Labelled photos from "infrared_dataset", an image-classification folder in kk-2m/AnimalClassification-IFOR. The possible labels are: acryllium vulturinum, aepyceros melampus, bos taurus, capra aegagrus, cephalophus nigrifrons, crax rubra, paca, dasyprocta punctata, equus quagga, giraffa camelopardalis, leopardus pardalis, african elephant, madoqua guentheri, mazama americana, mazama temama, meleagris ocellata, mitu tuberosum, nasua narica, panthera onca, papio anubis, pecari tajacu, phacochoerus africanus, psophia leucoptera, puma, syncerus caffer, south american tapir, tayassu pecari, urocyon cinereoargenteus.

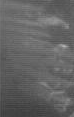
Label: crax rubra

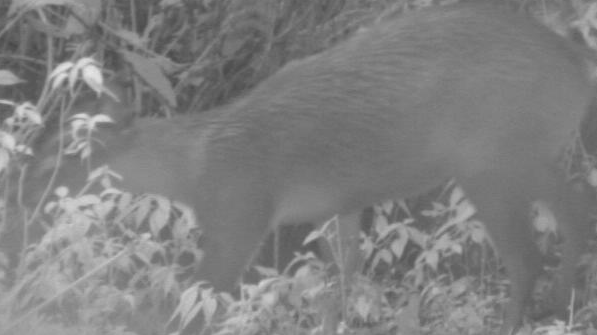
Label: cephalophus nigrifrons

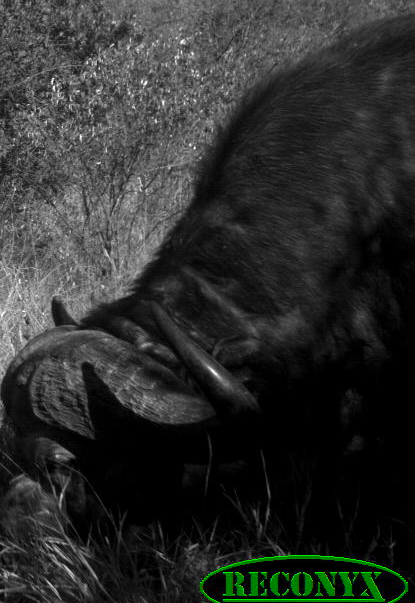
Label: syncerus caffer

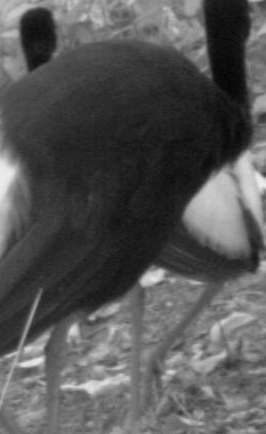
Label: psophia leucoptera

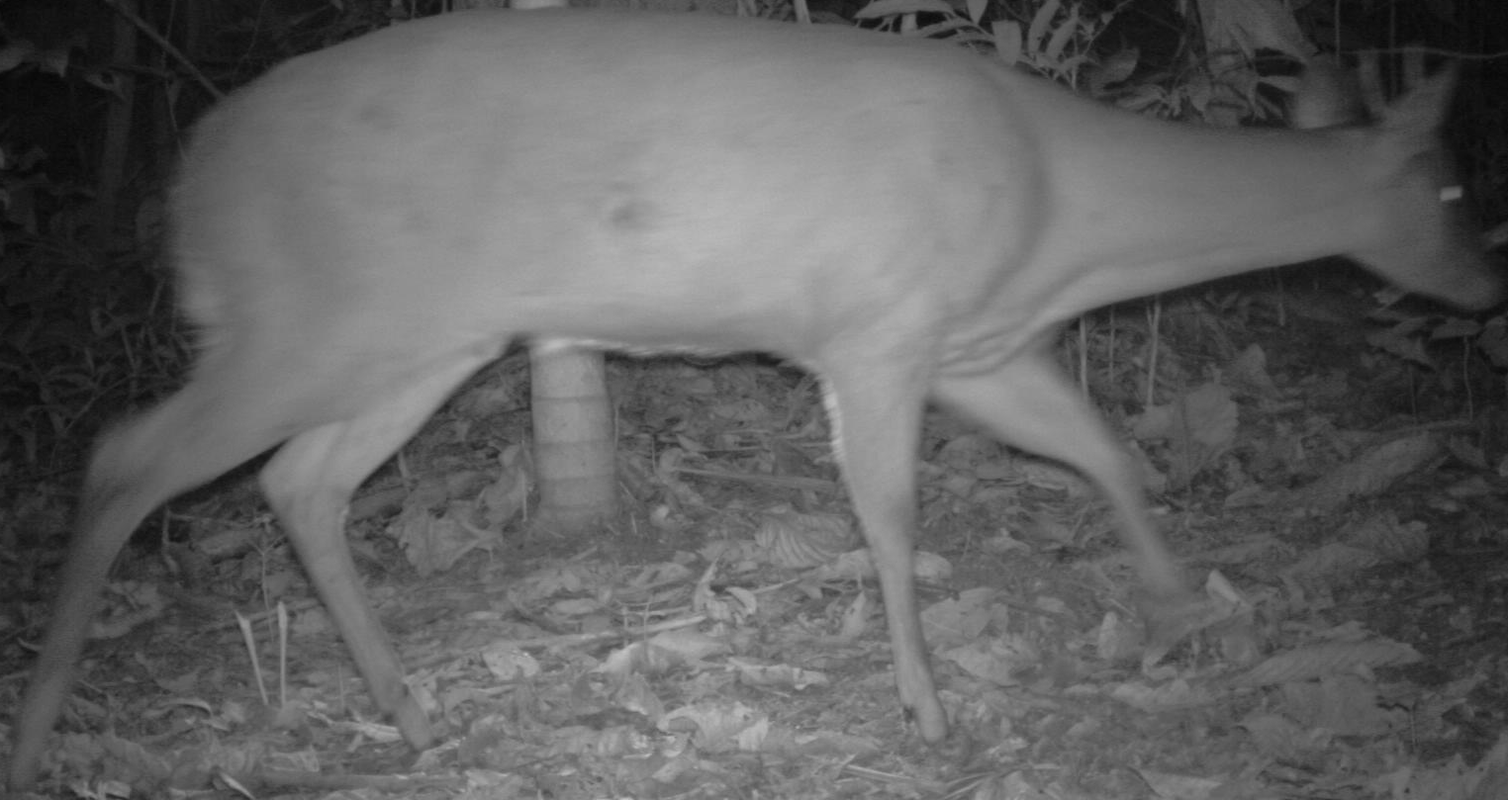
Label: mazama americana

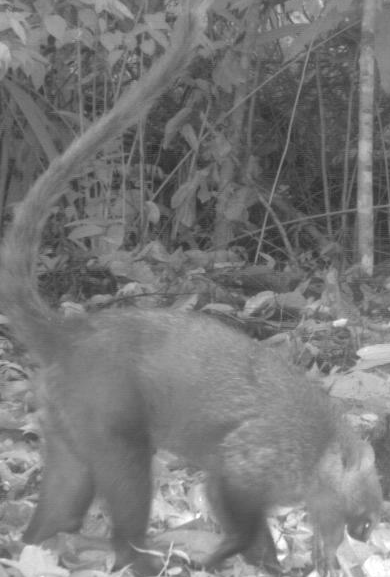
Label: nasua narica
